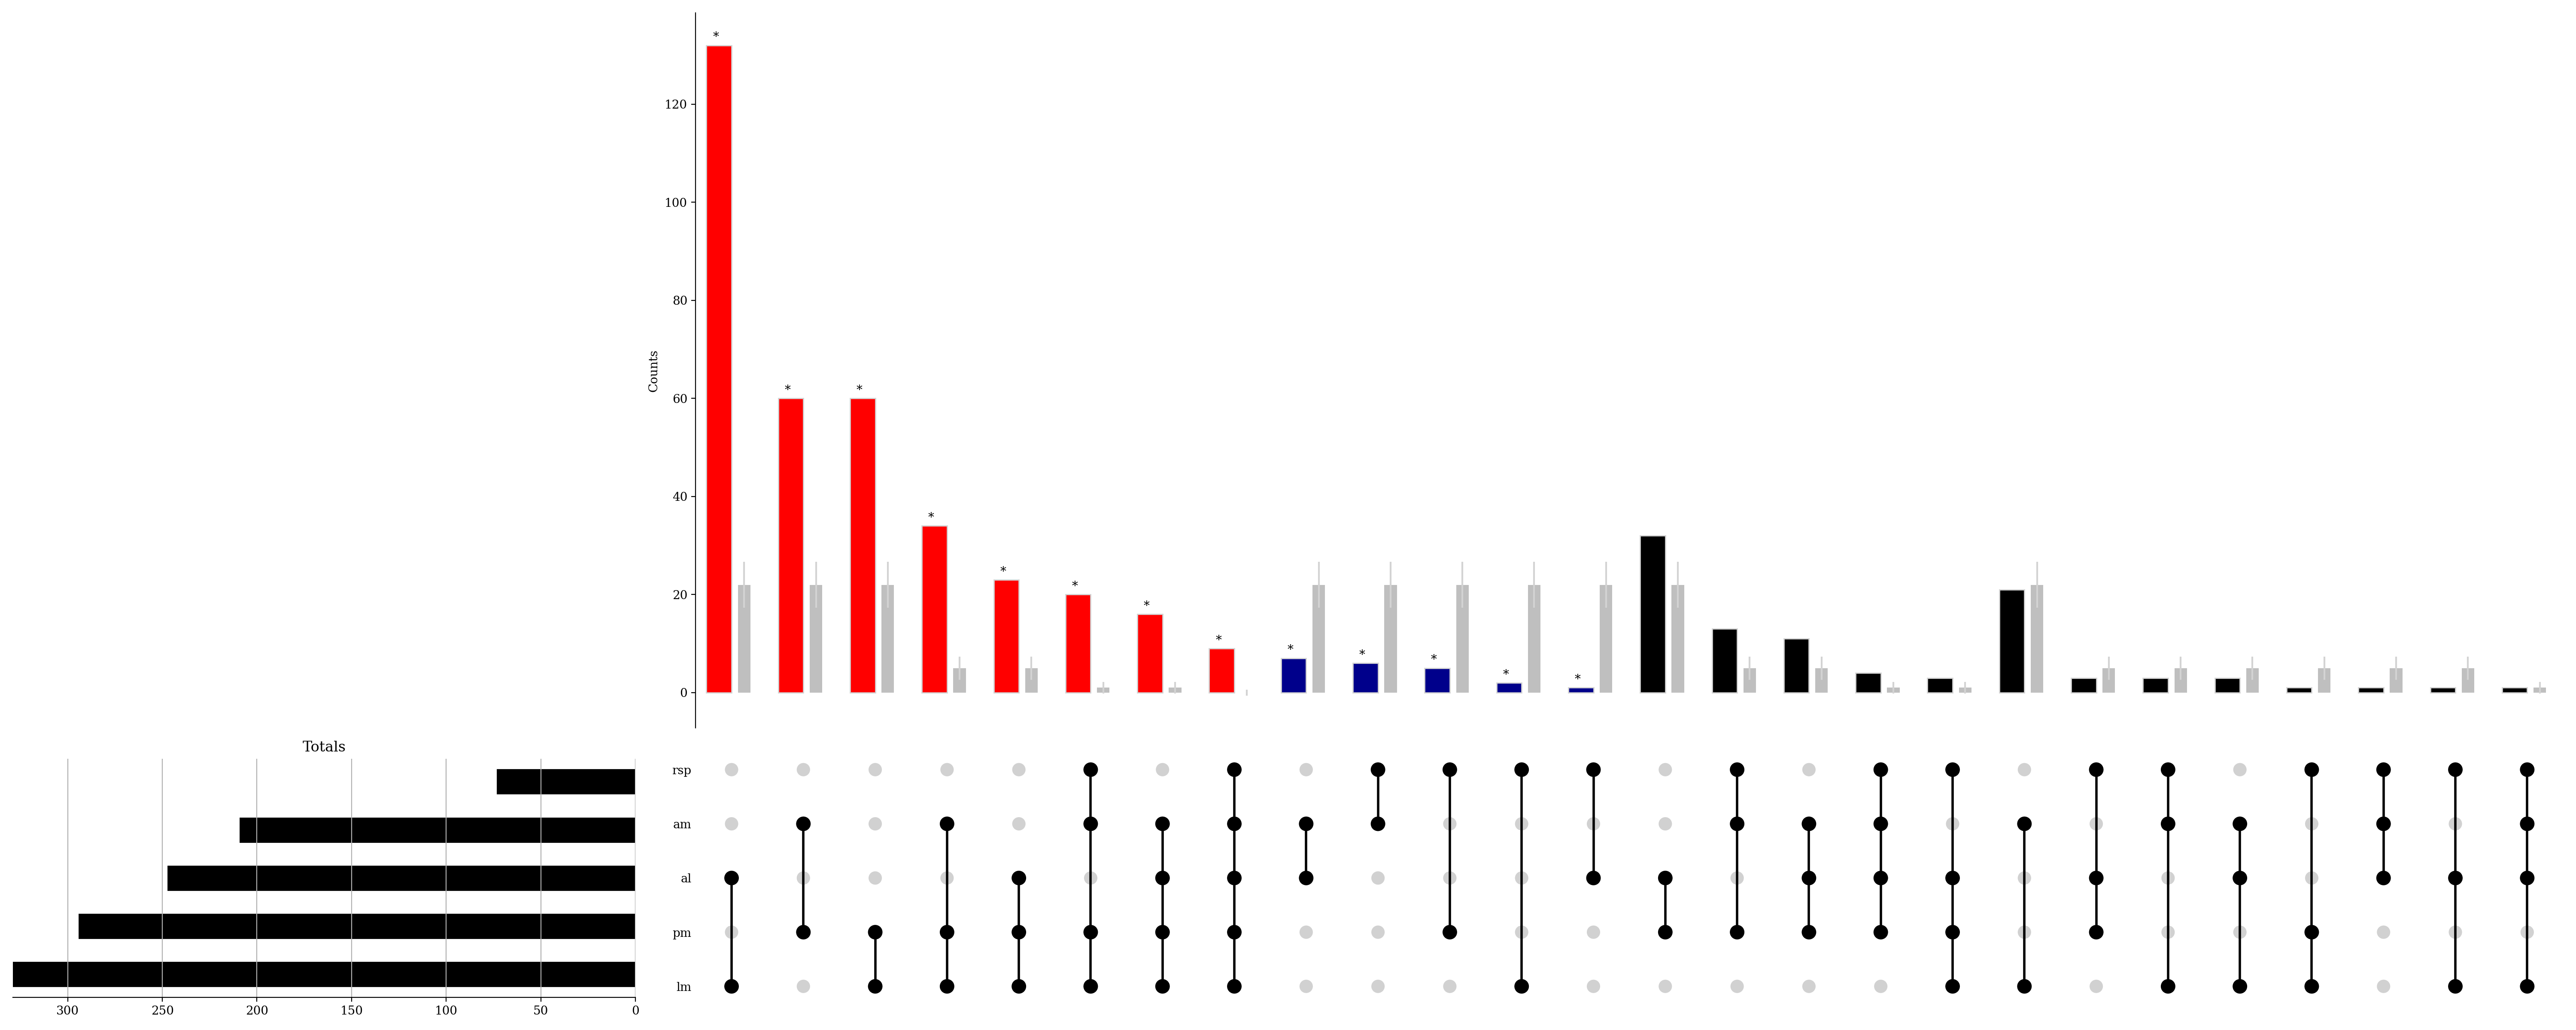

Values plotted in this chart, from the file beside it:
Motifs, Observed, Expected, Expected SD, Effect Size, P-value, Degree, Group
[''], 0.0, 0, 9.247, 0.0, 1e-10, 0, 2
['rsp'], 4.0, 90, 9.247, -4.19, 1e-10, 1, 2
['pm'], 146.0, 90, 9.247, 0.6882, 2.8388668171221368e-08, 1, 1
['am'], 22.0, 90, 9.247, -1.988, 1e-10, 1, 2
['al'], 748.0, 90, 9.247, 3.037, 1e-10, 1, 1
['lm'], 329.0, 90, 9.247, 1.855, 1e-10, 1, 1
['rsp', 'pm'], 5.0, 22, 4.718, -1.973, 1.7325229860641156e-05, 2, 2
['rsp', 'am'], 6.0, 22, 4.718, -1.751, 7.219199667520083e-05, 2, 2
['rsp', 'al'], 1.0, 22, 4.718, -3.558, 7.4277017383441554e-09, 2, 2
['rsp', 'lm'], 2.0, 22, 4.718, -2.973, 6.491915146221674e-08, 2, 2
['pm', 'am'], 60.0, 22, 4.718, 1.373, 1e-10, 2, 1
['pm', 'al'], 32.0, 22, 4.718, 0.4863, 0.05515, 2, 3
['pm', 'lm'], 60.0, 22, 4.718, 1.373, 1e-10, 2, 1
['am', 'al'], 7.0, 22, 4.718, -1.558, 0.0002678, 2, 2
['am', 'lm'], 21.0, 22, 4.718, -0.09868, 0.8322, 2, 4
['al', 'lm'], 132.0, 22, 4.718, 2.497, 1e-10, 2, 1
['rsp', 'pm', 'am'], 13.0, 5, 2.371, 1.076, 0.00536, 3, 3
['rsp', 'pm', 'al'], 3.0, 5, 2.371, -0.731, 0.3937, 3, 4
['rsp', 'pm', 'lm'], 1.0, 5, 2.371, -1.731, 0.05268, 3, 4
['rsp', 'am', 'al'], 1.0, 5, 2.371, -1.731, 0.05268, 3, 4
['rsp', 'am', 'lm'], 3.0, 5, 2.371, -0.731, 0.3937, 3, 4
['rsp', 'al', 'lm'], 1.0, 5, 2.371, -1.731, 0.05268, 3, 4
['pm', 'am', 'al'], 11.0, 5, 2.371, 0.8539, 0.03275, 3, 3
['pm', 'am', 'lm'], 34.0, 5, 2.371, 2.398, 1e-10, 3, 1
['pm', 'al', 'lm'], 23.0, 5, 2.371, 1.854, 3.124242630221434e-08, 3, 1
['am', 'al', 'lm'], 3.0, 5, 2.371, -0.731, 0.3937, 3, 4
['rsp', 'pm', 'am', 'al'], 4.0, 1, 1.187, 1.053, 0.05477, 4, 3
['rsp', 'pm', 'am', 'lm'], 20.0, 1, 1.187, 3.123, 1e-10, 4, 1
['rsp', 'pm', 'al', 'lm'], 3.0, 1, 1.187, 0.7311, 0.1688, 4, 3
['rsp', 'am', 'al', 'lm'], 1.0, 1, 1.187, -0.2689, 1.0, 4, 4
['pm', 'am', 'al', 'lm'], 16.0, 1, 1.187, 2.819, 1e-10, 4, 1
['rsp', 'pm', 'am', 'al', 'lm'], 9.0, 0, 0.5936, 2.886, 1.6531025352663892e-10, 5, 1
